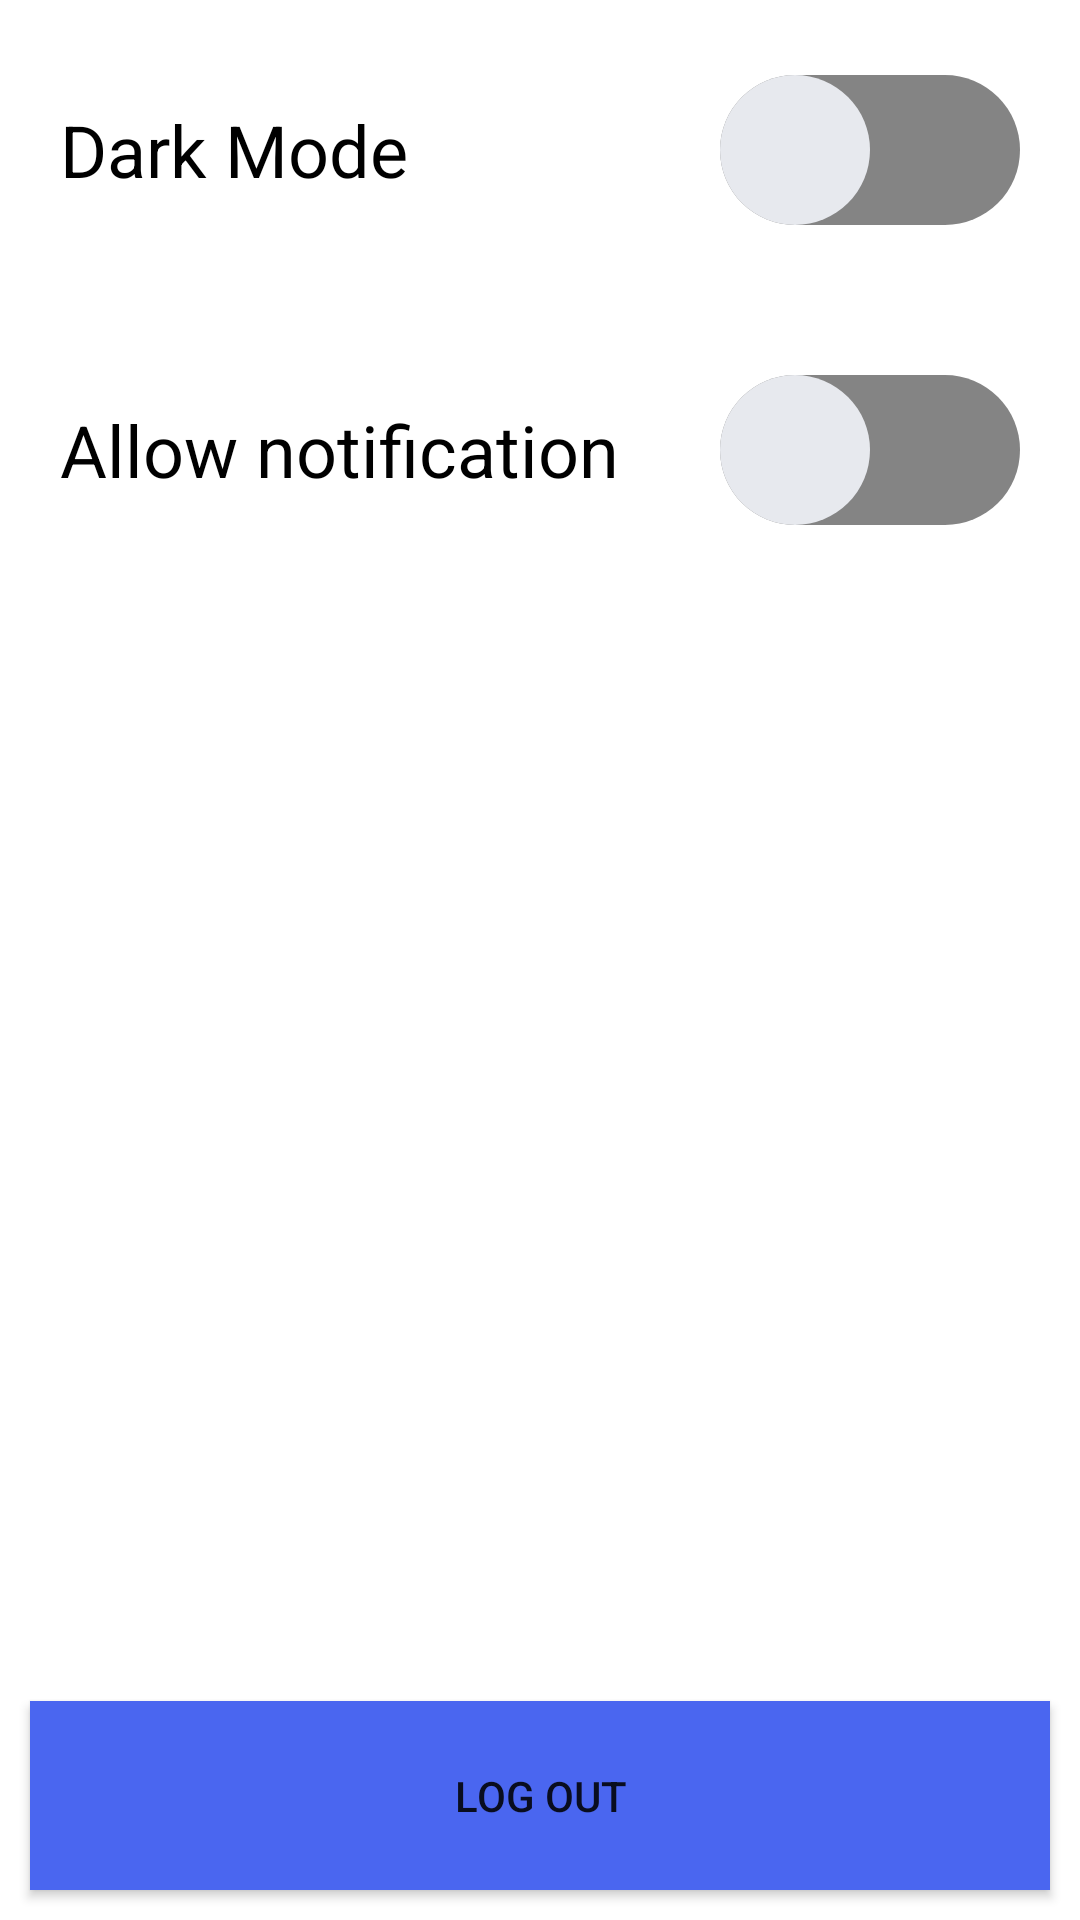

The Android layout XML behind this screen, and the referenced resources:
<!-- AndroidManifest.xml: application theme Theme.Light -->
<!-- res/layout/activity_preference.xml -->
<?xml version="1.0" encoding="utf-8"?>
<androidx.constraintlayout.widget.ConstraintLayout xmlns:android="http://schemas.android.com/apk/res/android"
    xmlns:app="http://schemas.android.com/apk/res-auto"
    xmlns:tools="http://schemas.android.com/tools"
    android:layout_width="match_parent"
    android:layout_height="match_parent"
    android:background="?attr/background_color"
    tools:context=".view.preference.PreferenceActivity">

    <LinearLayout
        android:layout_width="match_parent"
        android:layout_height="match_parent"
        android:orientation="vertical">

        <LinearLayout
            android:id="@+id/linearLayout2"
            android:layout_width="match_parent"
            android:layout_height="match_parent"
            android:layout_weight="1"
            android:orientation="vertical"
            android:paddingLeft="20dp"
            android:paddingRight="20dp">

            <Switch
                android:id="@+id/switch_preference_darkModeSwitch"
                android:layout_width="match_parent"
                android:layout_height="wrap_content"
                android:minHeight="100dp"
                android:text="Dark Mode"
                android:textSize="24sp"
                android:thumb="@drawable/thumb"
                android:track="@drawable/track" />

            <Switch
                android:id="@+id/switch_preference_notification"
                android:layout_width="match_parent"
                android:layout_height="wrap_content"
                android:minHeight="100dp"
                android:text="Allow notification"
                android:textSize="24sp"
                android:thumb="@drawable/thumb"
                android:track="@drawable/track" />

        </LinearLayout>

        <LinearLayout
            android:layout_width="match_parent"
            android:layout_height="match_parent"
            android:layout_weight="1"
            android:gravity="bottom"
            android:orientation="vertical">

            <Button
                android:id="@+id/button_preference_signout"
                android:layout_width="match_parent"
                android:layout_height="63dp"
                android:layout_marginLeft="10dp"
                android:layout_marginRight="10dp"
                android:layout_marginBottom="10dp"
                android:background="@color/bg_color"
                android:text="LOG OUT" />
        </LinearLayout>
    </LinearLayout>

</androidx.constraintlayout.widget.ConstraintLayout>
<!-- resources referenced by this layout -->
<resources>
  <color name="bg_color">#4A66F0</color>
  <!-- drawable thumb (drawable) -->
  <?xml version="1.0" encoding="utf-8"?>
  <selector xmlns:android="http://schemas.android.com/apk/res/android">
      <item android:state_checked="true">
          <shape android:shape="oval">
              <solid android:color="#33D6BE"/>
              <size android:width="50dp"
                  android:height="50dp"/>
          </shape>
      </item>
      <item android:state_checked="false">
          <shape android:shape="oval">
              <solid android:color="#E7E9EE"/>
              <size android:width="50dp"
                  android:height="50dp"/>
          </shape>
      </item>
  </selector>
  <!-- drawable track (drawable) -->
  <?xml version="1.0" encoding="utf-8"?>
  <selector xmlns:android="http://schemas.android.com/apk/res/android">
      <item android:state_checked="true">
          <shape android:shape="rectangle">
              <solid android:color="#41615C"/>
              <corners android:radius="100dp"/>
              <size android:height="10dp"/>
          </shape>
      </item>
      <item android:state_checked="false">
          <shape android:shape="rectangle">
              <solid android:color="#848484"/>
              <corners android:radius="100dp"/>
              <size android:height="10dp"/>
          </shape>
      </item>
  </selector>
  <style name="Theme.Light" parent="Theme.MaterialComponents.DayNight.NoActionBar">
          
          <item name="colorPrimary">@color/bg_color</item>
          <item name="colorPrimaryVariant">@color/purple_700</item>
          <item name="colorOnPrimary">@color/white</item>
          
          <item name="colorSecondary">@color/teal_200</item>
          <item name="colorSecondaryVariant">@color/teal_700</item>
          <item name="colorOnSecondary">@color/black</item>
          
          <item name="android:statusBarColor" tools:targetApi="l">?attr/colorPrimaryVariant</item>
          
          <item name="background_color">#FFFFFF</item>
          <item name="text_color">#000000</item>
      </style>
  <color name="purple_700">#FF3700B3</color>
  <color name="white">#FFFFFFFF</color>
  <color name="teal_200">#FF03DAC5</color>
  <color name="teal_700">#FF018786</color>
  <color name="black">#FF000000</color>
</resources>
